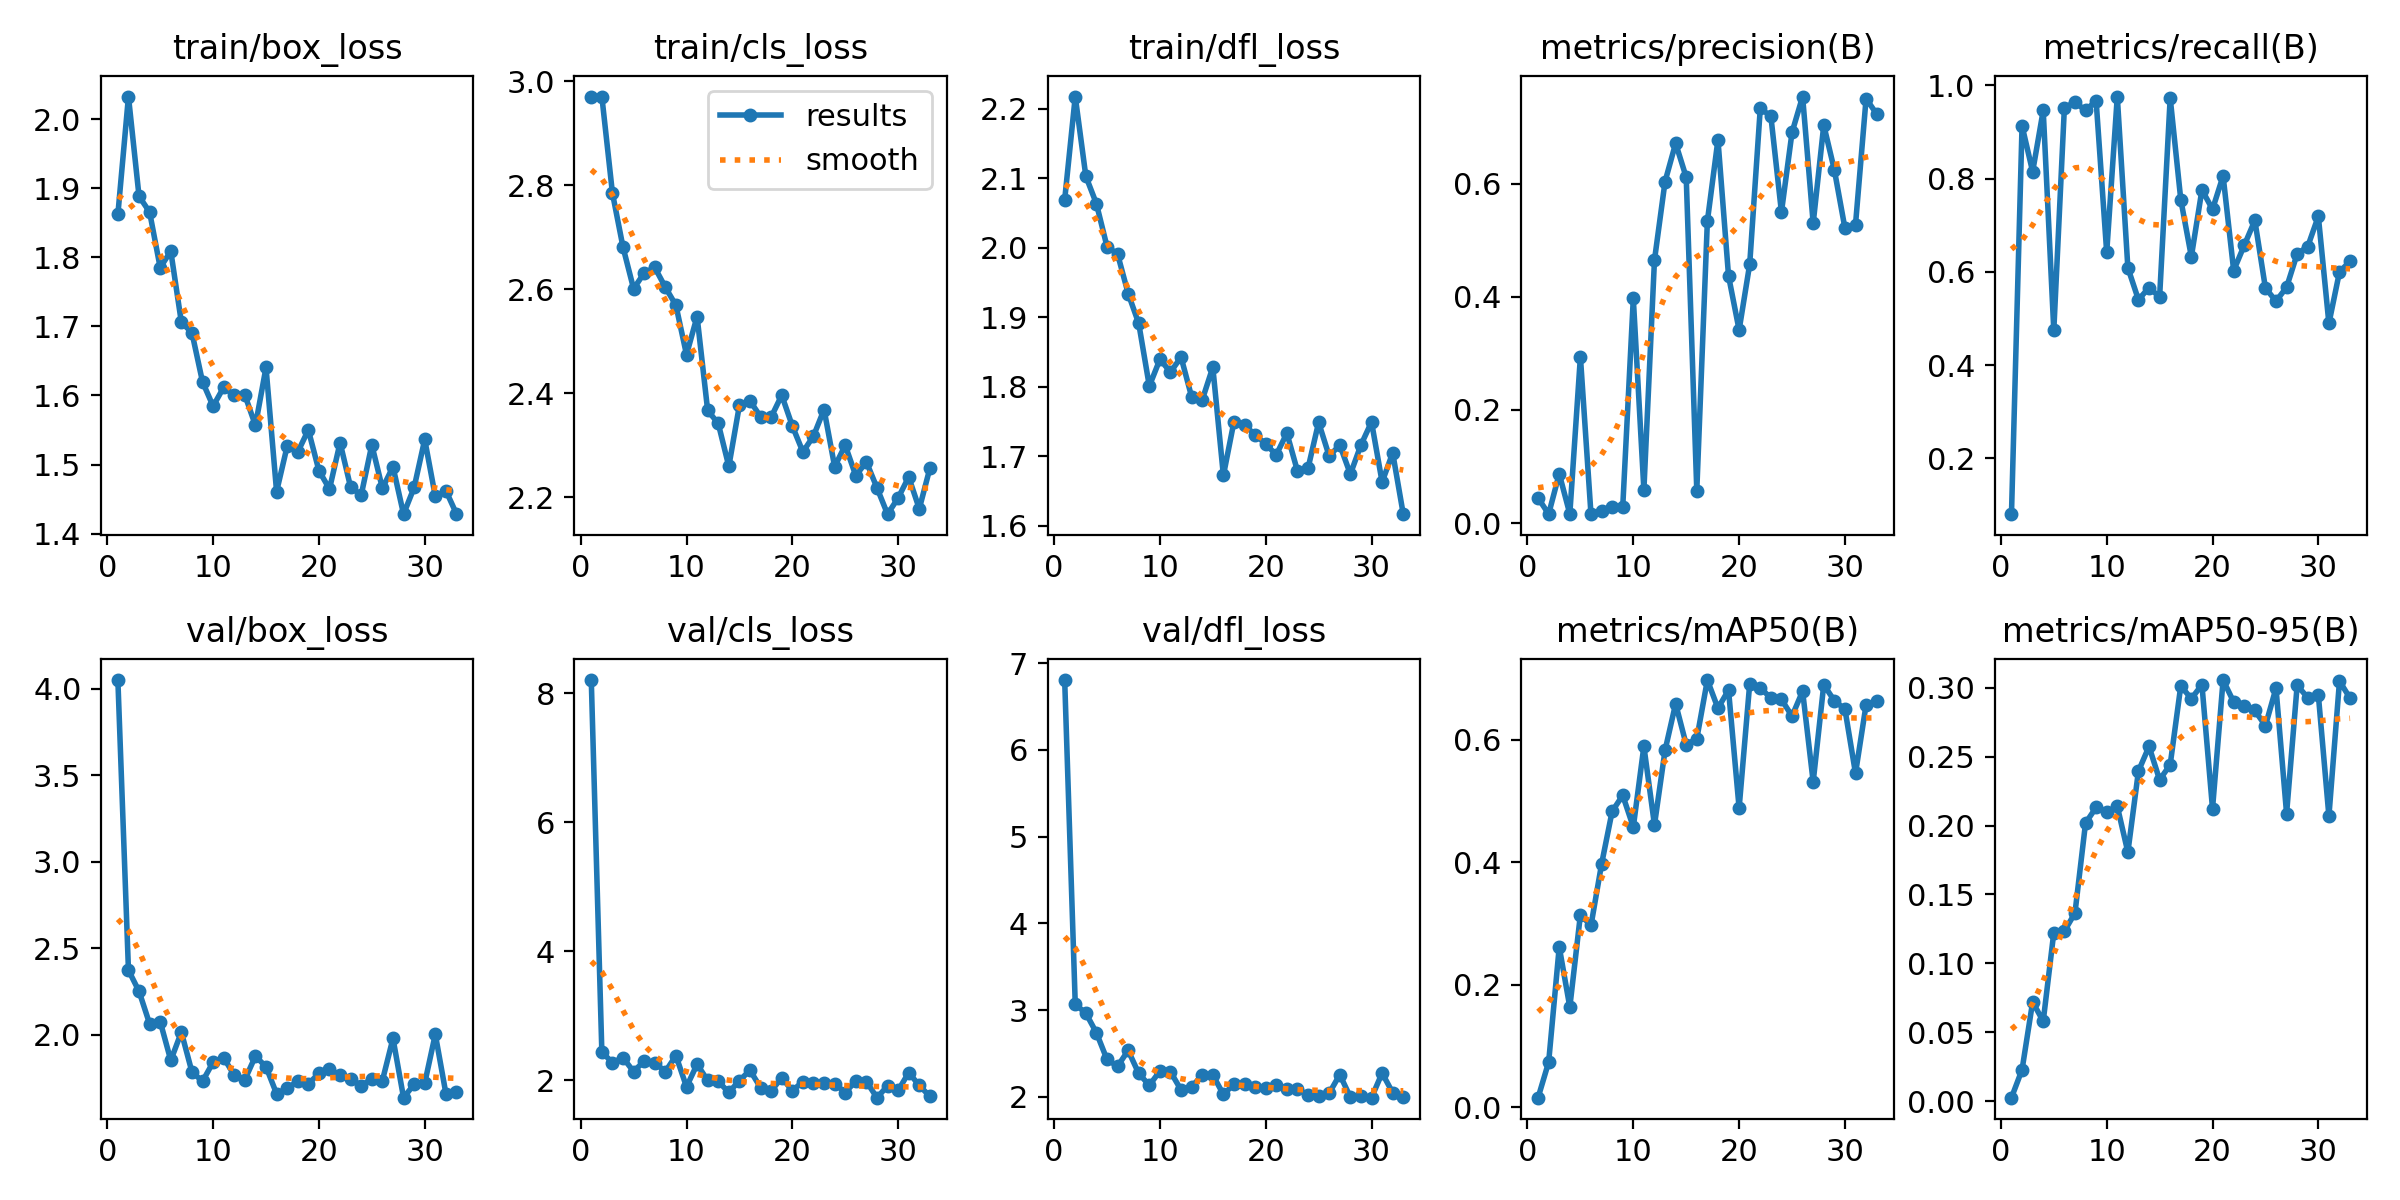

Source data for this figure (header and first rows):
epoch, train/box_loss, train/cls_loss, train/dfl_loss, metrics/precision(B), metrics/recall(B), metrics/mAP50(B), metrics/mAP50-95(B), val/box_loss, val/cls_loss, val/dfl_loss, lr/pg0, lr/pg1, lr/pg2
1, 1.862, 2.97, 2.069, 0.04424, 0.0806, 0.01579, 0.00252, 4.052, 8.201, 6.804, 0.0701, 0.003322, 0.003322
2, 2.033, 2.971, 2.218, 0.01588, 0.9134, 0.07383, 0.02283, 2.373, 2.439, 3.066, 0.04006, 0.006619, 0.006619
3, 1.888, 2.785, 2.103, 0.08696, 0.8149, 0.2618, 0.07195, 2.25, 2.278, 2.964, 0.009988, 0.009879, 0.009879
4, 1.865, 2.681, 2.063, 0.0161, 0.9463, 0.1636, 0.058, 2.062, 2.352, 2.738, 0.009835, 0.009835, 0.009835
5, 1.785, 2.601, 2.002, 0.2939, 0.4746, 0.3142, 0.1223, 2.075, 2.138, 2.43, 0.009835, 0.009835, 0.009835
6, 1.809, 2.631, 1.991, 0.01564, 0.9522, 0.2968, 0.1234, 1.85, 2.301, 2.351, 0.00978, 0.00978, 0.00978
7, 1.706, 2.642, 1.934, 0.02186, 0.9642, 0.3968, 0.1365, 2.014, 2.277, 2.534, 0.009725, 0.009725, 0.009725
8, 1.691, 2.604, 1.891, 0.02818, 0.9463, 0.483, 0.2018, 1.784, 2.137, 2.269, 0.00967, 0.00967, 0.00967
9, 1.62, 2.569, 1.801, 0.02803, 0.9672, 0.5092, 0.2132, 1.729, 2.385, 2.132, 0.009615, 0.009615, 0.009615
10, 1.585, 2.474, 1.839, 0.3969, 0.6418, 0.4574, 0.2095, 1.84, 1.902, 2.296, 0.00956, 0.00956, 0.00956
11, 1.612, 2.547, 1.821, 0.05869, 0.9761, 0.5891, 0.214, 1.865, 2.251, 2.288, 0.009505, 0.009505, 0.009505
12, 1.6, 2.367, 1.843, 0.4645, 0.609, 0.4609, 0.1807, 1.765, 2.001, 2.078, 0.00945, 0.00945, 0.00945
13, 1.601, 2.342, 1.785, 0.6034, 0.5403, 0.5826, 0.2395, 1.739, 1.987, 2.114, 0.009395, 0.009395, 0.009395
14, 1.557, 2.259, 1.781, 0.6711, 0.5665, 0.6587, 0.2574, 1.875, 1.815, 2.251, 0.00934, 0.00934, 0.00934
15, 1.641, 2.377, 1.828, 0.611, 0.5463, 0.5918, 0.2332, 1.813, 1.999, 2.25, 0.009285, 0.009285, 0.009285
16, 1.461, 2.385, 1.672, 0.0574, 0.9731, 0.6016, 0.2442, 1.657, 2.158, 2.028, 0.00923, 0.00923, 0.00923
17, 1.527, 2.355, 1.75, 0.5335, 0.7552, 0.6973, 0.3013, 1.688, 1.89, 2.144, 0.009175, 0.009175, 0.009175
18, 1.518, 2.354, 1.744, 0.6773, 0.6327, 0.6512, 0.2921, 1.731, 1.839, 2.142, 0.00912, 0.00912, 0.00912
19, 1.55, 2.396, 1.731, 0.4367, 0.7761, 0.681, 0.3022, 1.714, 2.041, 2.113, 0.009065, 0.009065, 0.009065
20, 1.491, 2.337, 1.717, 0.3412, 0.7343, 0.4884, 0.2123, 1.775, 1.844, 2.107, 0.00901, 0.00901, 0.00901
21, 1.465, 2.287, 1.702, 0.4573, 0.806, 0.691, 0.3056, 1.801, 1.981, 2.133, 0.008955, 0.008955, 0.008955
22, 1.532, 2.317, 1.733, 0.7328, 0.603, 0.6845, 0.2897, 1.764, 1.967, 2.091, 0.0089, 0.0089, 0.0089
23, 1.467, 2.369, 1.679, 0.7191, 0.6572, 0.668, 0.2865, 1.743, 1.968, 2.09, 0.008845, 0.008845, 0.008845
24, 1.456, 2.259, 1.683, 0.5495, 0.7105, 0.6657, 0.2835, 1.703, 1.953, 2.02, 0.00879, 0.00879, 0.00879
25, 1.528, 2.3, 1.749, 0.6903, 0.5656, 0.6384, 0.2724, 1.745, 1.814, 2.014, 0.008735, 0.008735, 0.008735
26, 1.466, 2.241, 1.7, 0.7537, 0.5373, 0.6792, 0.2998, 1.734, 1.992, 2.041, 0.00868, 0.00868, 0.00868
27, 1.497, 2.268, 1.716, 0.5298, 0.5672, 0.5311, 0.2087, 1.978, 1.984, 2.256, 0.008625, 0.008625, 0.008625
28, 1.428, 2.218, 1.674, 0.7032, 0.6388, 0.6898, 0.3018, 1.635, 1.734, 1.995, 0.00857, 0.00857, 0.00857
29, 1.467, 2.167, 1.716, 0.6242, 0.6545, 0.6635, 0.2928, 1.712, 1.916, 2.014, 0.008515, 0.008515, 0.008515
30, 1.536, 2.198, 1.749, 0.5212, 0.7194, 0.6498, 0.2949, 1.718, 1.845, 1.989, 0.00846, 0.00846, 0.00846
31, 1.454, 2.239, 1.663, 0.5274, 0.4895, 0.5452, 0.2069, 2.001, 2.122, 2.273, 0.008405, 0.008405, 0.008405
32, 1.462, 2.177, 1.705, 0.7501, 0.6002, 0.657, 0.3048, 1.659, 1.923, 2.046, 0.00835, 0.00835, 0.00835
33, 1.429, 2.255, 1.616, 0.7229, 0.6229, 0.6623, 0.2924, 1.667, 1.754, 1.999, 0.008295, 0.008295, 0.008295
